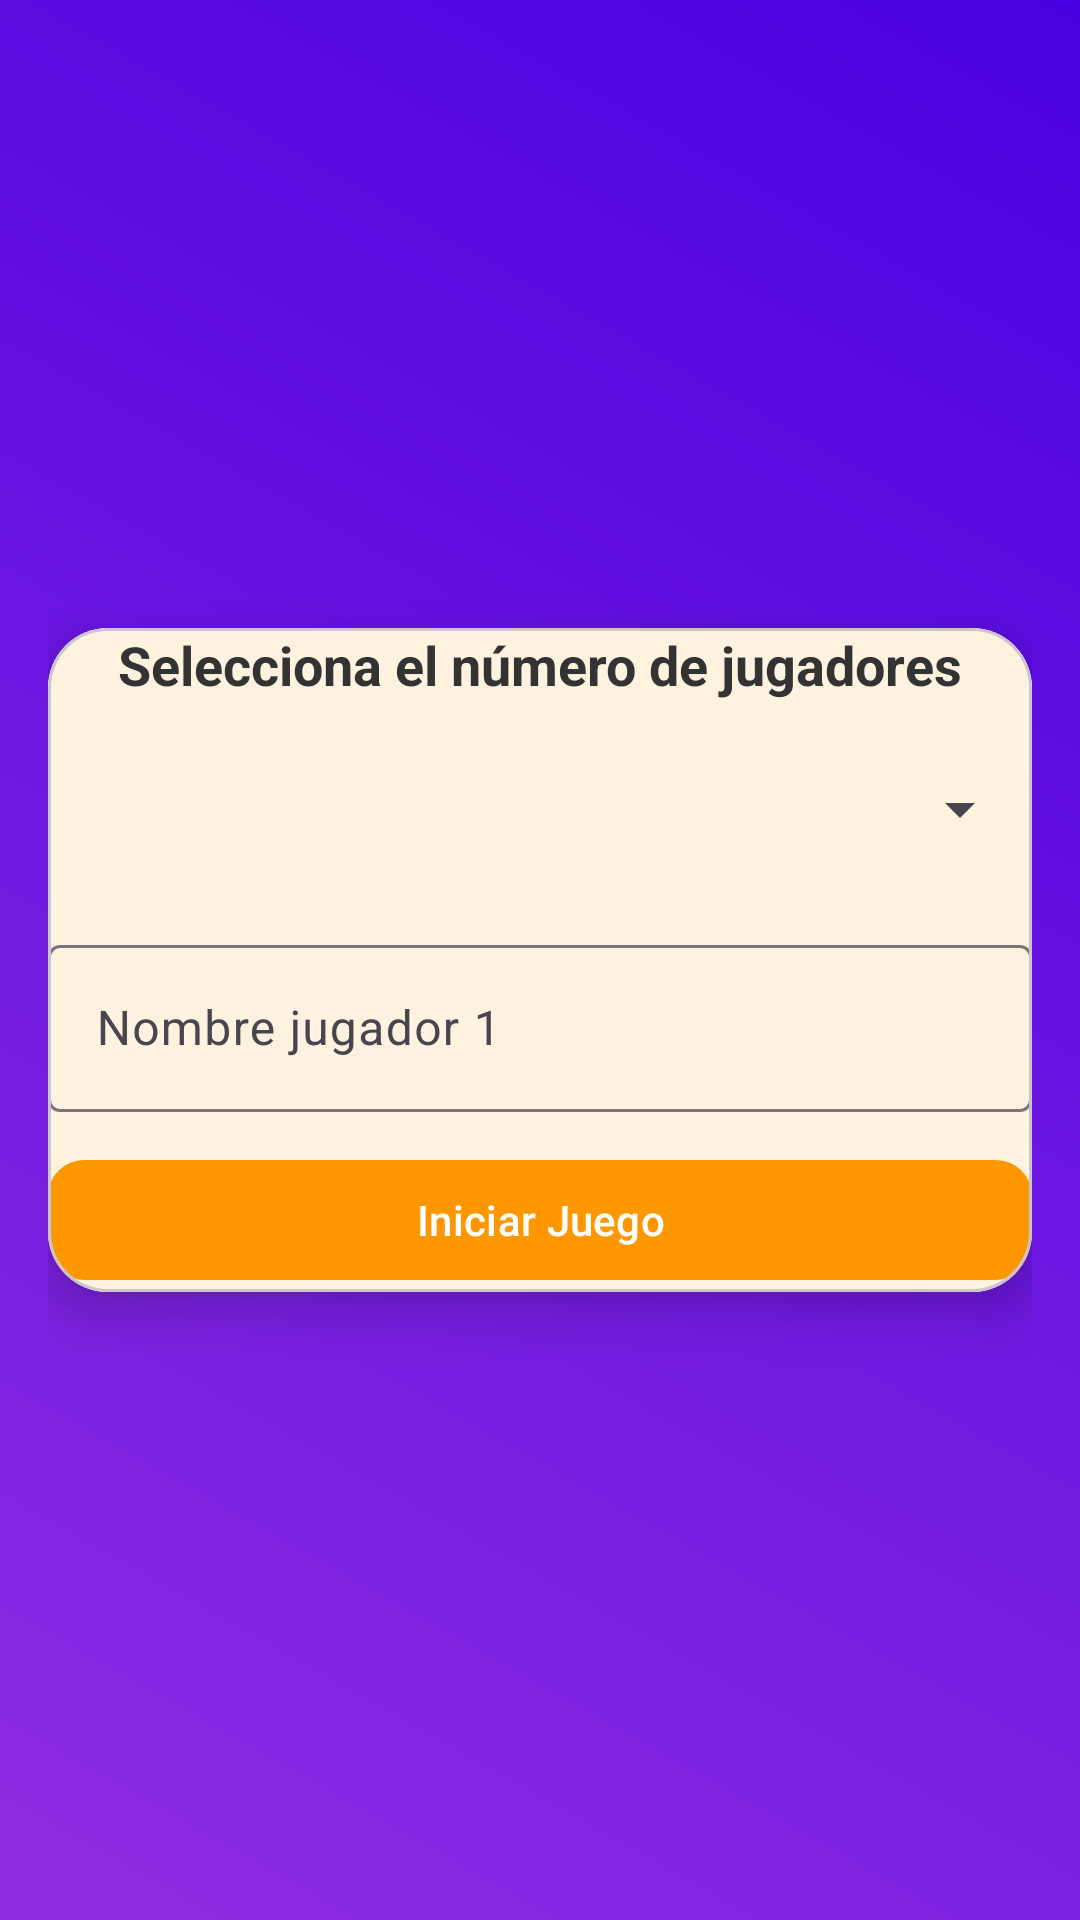

This screen was rendered from an Android layout file. Write that file and the resources it references.
<!-- AndroidManifest.xml: application theme Theme.QuizUpX -->
<!-- res/layout/activity_escoger_jugador.xml -->
<?xml version="1.0" encoding="utf-8"?>
<androidx.constraintlayout.widget.ConstraintLayout xmlns:android="http://schemas.android.com/apk/res/android"
    xmlns:app="http://schemas.android.com/apk/res-auto"
    xmlns:tools="http://schemas.android.com/tools"
    android:id="@+id/main"
    android:layout_width="match_parent"
    android:layout_height="match_parent"
    android:background="@drawable/fondo_gradiente_memoria"
    tools:context=".EscogerJugador"
    android:padding="16dp">

    <com.google.android.material.card.MaterialCardView
        android:id="@+id/configLayout"
        android:layout_width="0dp"
        android:layout_height="wrap_content"
        app:cardCornerRadius="20dp"
        app:cardElevation="10dp"
        app:cardBackgroundColor="@android:color/white"
        android:padding="24dp"
        app:layout_constraintTop_toTopOf="parent"
        app:layout_constraintBottom_toBottomOf="parent"
        app:layout_constraintStart_toStartOf="parent"
        app:layout_constraintEnd_toEndOf="parent">

        <LinearLayout
            android:layout_width="match_parent"
            android:layout_height="wrap_content"
            android:background="#fff3e0"
            android:gravity="center_horizontal"
            android:orientation="vertical">

            <TextView
                android:layout_width="wrap_content"
                android:layout_height="wrap_content"
                android:layout_marginBottom="12dp"
                android:text="Selecciona el número de jugadores"
                android:textColor="#333333"
                android:textSize="18sp"
                android:textStyle="bold" />

            <Spinner
                android:id="@+id/spinnerCantidad"
                android:layout_width="match_parent"
                android:layout_height="wrap_content"
                android:layout_marginBottom="16dp"
                android:minHeight="48dp" />

            
            <com.google.android.material.textfield.TextInputLayout
                android:id="@+id/layoutJugador1"
                android:layout_width="match_parent"
                android:layout_height="wrap_content"
                android:layout_marginBottom="12dp">

                <com.google.android.material.textfield.TextInputEditText
                    android:id="@+id/nombreJugador1"
                    android:layout_width="match_parent"
                    android:layout_height="wrap_content"
                    android:hint="Nombre jugador 1"
                    android:inputType="textPersonName" />
            </com.google.android.material.textfield.TextInputLayout>

            
            <com.google.android.material.textfield.TextInputLayout
                android:id="@+id/layoutJugador2"
                android:layout_width="match_parent"
                android:layout_height="wrap_content"
                android:layout_marginBottom="12dp"
                android:visibility="gone">

                <com.google.android.material.textfield.TextInputEditText
                    android:id="@+id/nombreJugador2"
                    android:layout_width="match_parent"
                    android:layout_height="wrap_content"
                    android:hint="Nombre jugador 2"
                    android:inputType="textPersonName" />
            </com.google.android.material.textfield.TextInputLayout>

            
            <com.google.android.material.textfield.TextInputLayout
                android:id="@+id/layoutJugador3"
                android:layout_width="match_parent"
                android:layout_height="wrap_content"
                android:layout_marginBottom="12dp"
                android:visibility="gone">

                <com.google.android.material.textfield.TextInputEditText
                    android:id="@+id/nombreJugador3"
                    android:layout_width="match_parent"
                    android:layout_height="wrap_content"
                    android:hint="Nombre jugador 3"
                    android:inputType="textPersonName" />
            </com.google.android.material.textfield.TextInputLayout>

            
            <com.google.android.material.textfield.TextInputLayout
                android:id="@+id/layoutJugador4"
                android:layout_width="match_parent"
                android:layout_height="wrap_content"
                android:layout_marginBottom="12dp"
                android:visibility="gone">

                <com.google.android.material.textfield.TextInputEditText
                    android:id="@+id/nombreJugador4"
                    android:layout_width="match_parent"
                    android:layout_height="wrap_content"
                    android:hint="Nombre jugador 4"
                    android:inputType="textPersonName" />
            </com.google.android.material.textfield.TextInputLayout>

            
            <com.google.android.material.textfield.TextInputLayout
                android:id="@+id/layoutJugador5"
                android:layout_width="match_parent"
                android:layout_height="wrap_content"
                android:layout_marginBottom="16dp"
                android:visibility="gone">

                <com.google.android.material.textfield.TextInputEditText
                    android:id="@+id/nombreJugador5"
                    android:layout_width="match_parent"
                    android:layout_height="wrap_content"
                    android:hint="Nombre jugador 5"
                    android:inputType="textPersonName" />
            </com.google.android.material.textfield.TextInputLayout>

            <com.google.android.material.button.MaterialButton
                android:id="@+id/btnIniciarJuego"
                android:layout_width="match_parent"
                android:layout_height="wrap_content"
                android:text="Iniciar Juego"
                android:textColor="@android:color/white"
                app:backgroundTint="#FF9800"
                app:cornerRadius="12dp" />
        </LinearLayout>
    </com.google.android.material.card.MaterialCardView>

    
    <com.google.android.material.card.MaterialCardView
        android:id="@+id/LY"
        android:layout_width="0dp"
        android:layout_height="wrap_content"
        android:visibility="gone"
        app:cardCornerRadius="20dp"
        app:cardElevation="10dp"
        app:cardBackgroundColor="@android:color/white"
        android:padding="24dp"
        app:layout_constraintTop_toTopOf="parent"
        app:layout_constraintBottom_toBottomOf="parent"
        app:layout_constraintStart_toStartOf="parent"
        app:layout_constraintEnd_toEndOf="parent">

        <LinearLayout
            android:layout_width="match_parent"
            android:layout_height="wrap_content"
            android:orientation="vertical"
            android:gravity="center_horizontal">

            <TextView
                android:id="@+id/txtPregunta"
                android:layout_width="wrap_content"
                android:layout_height="wrap_content"
                android:text="Pregunta aquí"
                android:textSize="20sp"
                android:textStyle="bold"
                android:textColor="#333333" />

            <TextView
                android:id="@+id/txtTemporizador"
                android:layout_width="wrap_content"
                android:layout_height="wrap_content"
                android:layout_marginTop="8dp"
                android:text="Tiempo: 10s"
                android:textColor="#777777"
                android:textSize="14sp" />

            <RadioGroup
                android:id="@+id/radioGroup"
                android:layout_width="match_parent"
                android:layout_height="wrap_content"
                android:layout_marginTop="16dp">

                <RadioButton
                    android:id="@+id/rb1"
                    android:layout_width="match_parent"
                    android:layout_height="wrap_content"
                    android:visibility="gone" />

                <RadioButton
                    android:id="@+id/rb2"
                    android:layout_width="match_parent"
                    android:layout_height="wrap_content"
                    android:visibility="gone" />

                <RadioButton
                    android:id="@+id/rb3"
                    android:layout_width="match_parent"
                    android:layout_height="wrap_content"
                    android:visibility="gone" />

                <RadioButton
                    android:id="@+id/rb4"
                    android:layout_width="match_parent"
                    android:layout_height="wrap_content"
                    android:visibility="gone" />
            </RadioGroup>

            <com.google.android.material.button.MaterialButton
                android:id="@+id/btnSiguiente"
                android:layout_width="match_parent"
                android:layout_height="wrap_content"
                android:layout_marginTop="24dp"
                android:text="Siguiente"
                app:cornerRadius="12dp"
                app:backgroundTint="#3F51B5"
                android:textColor="@android:color/white" />
        </LinearLayout>
    </com.google.android.material.card.MaterialCardView>

</androidx.constraintlayout.widget.ConstraintLayout>
<!-- resources referenced by this layout -->
<resources>
  <!-- drawable fondo_gradiente_memoria (drawable) -->
  <shape xmlns:android="http://schemas.android.com/apk/res/android" android:shape="rectangle">
      <gradient
          android:startColor="#8E2DE2"
          android:endColor="#4A00E0"
          android:angle="45"/>
  </shape>
  <style name="Theme.QuizUpX" parent="Base.Theme.QuizUpX" />
  <style name="Base.Theme.QuizUpX" parent="Theme.Material3.DayNight.NoActionBar">
          
          
      </style>
</resources>
